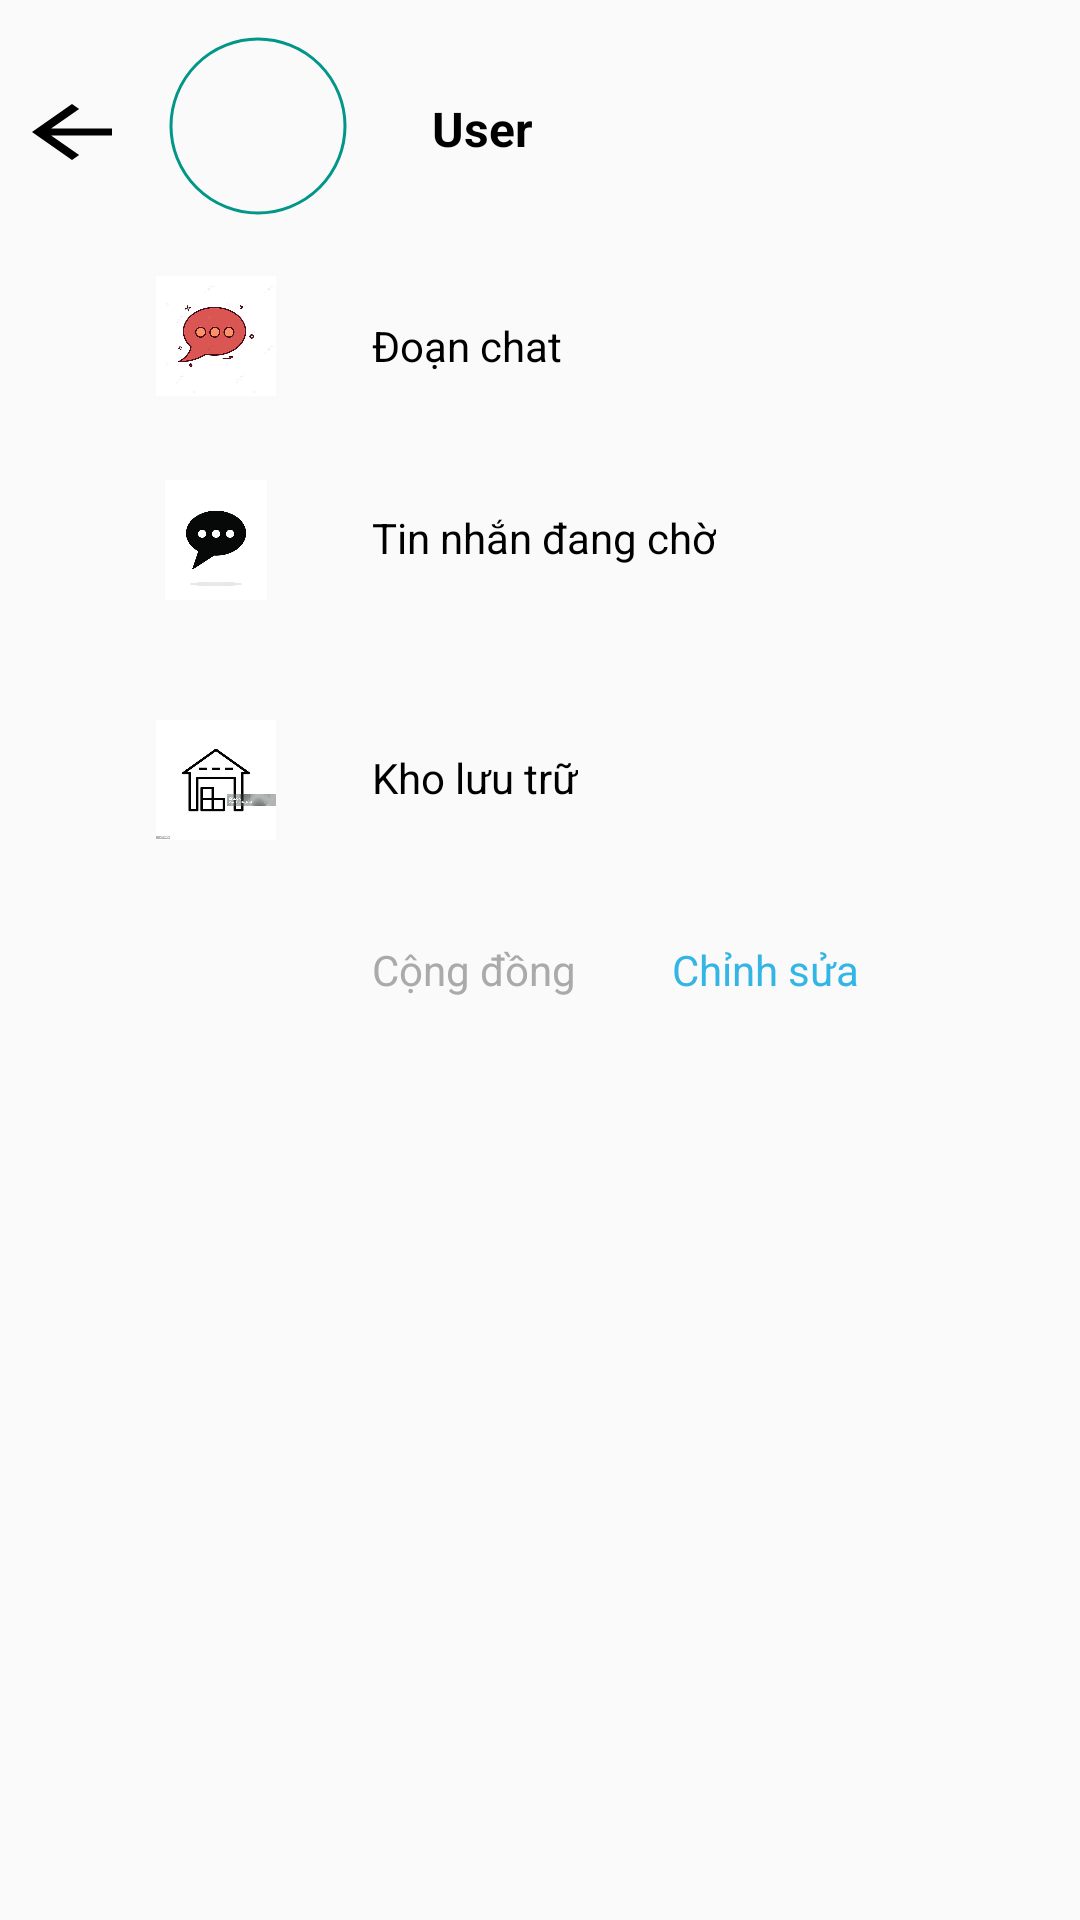

This screen was rendered from an Android layout file. Write that file and the resources it references.
<!-- AndroidManifest.xml: application theme Theme.AndroidProject -->
<!-- res/layout/activity_menu.xml -->
<?xml version="1.0" encoding="utf-8"?>
<androidx.constraintlayout.widget.ConstraintLayout
    xmlns:android="http://schemas.android.com/apk/res/android"
    xmlns:tools="http://schemas.android.com/tools"
    xmlns:app="http://schemas.android.com/apk/res-auto"
    android:layout_width="match_parent"
    android:layout_height="match_parent">

    <ImageView
        android:id="@+id/btnBack"
        android:layout_width="40dp"
        android:layout_height="40dp"
        android:layout_marginStart="4dp"
        android:layout_marginTop="24dp"
        android:src="@drawable/arrow_back"
        app:layout_constraintStart_toStartOf="parent"
        app:layout_constraintTop_toTopOf="parent" />

    <com.google.android.material.imageview.ShapeableImageView
        android:id="@+id/avatar_image_user"
        android:layout_width="68dp"
        android:layout_height="68dp"
        android:layout_marginStart="52dp"
        android:layout_marginTop="8dp"
        android:padding="5dp"
        android:scaleType="fitCenter"
        android:src="@drawable/dog"
        app:layout_constraintStart_toStartOf="parent"
        app:layout_constraintTop_toTopOf="parent"
        app:shapeAppearanceOverlay="@style/circular"
        app:strokeColor="#009688"
        app:strokeWidth="1dp">

    </com.google.android.material.imageview.ShapeableImageView>

    <TextView
        android:id="@+id/username_text"
        android:layout_width="0dp"
        android:layout_height="wrap_content"
        android:layout_marginStart="24dp"
        android:layout_marginTop="32dp"
        android:text="User"
        android:textColor="@android:color/black"
        android:textSize="16sp"
        android:textStyle="bold"
        app:layout_constraintStart_toEndOf="@id/avatar_image_user"
        app:layout_constraintTop_toTopOf="parent" />

    <ImageView
            android:id="@+id/setting_image"
            android:layout_width="40dp"
            android:layout_height="40dp"
            android:layout_marginStart="310dp"
            android:layout_marginTop="8dp"
            android:src="@drawable/setting"
            app:layout_constraintStart_toStartOf="parent"
            app:layout_constraintTop_toTopOf="parent" />


    <ImageView
        android:id="@+id/message_image"
        android:layout_width="40dp"
        android:layout_height="40dp"
        android:layout_marginStart="52dp"
        android:layout_marginTop="92dp"
        android:src="@drawable/msg"
        app:layout_constraintStart_toStartOf="parent"
        app:layout_constraintTop_toTopOf="parent" />

    <TextView
        android:id="@+id/status_text"
        android:layout_width="0dp"
        android:layout_height="wrap_content"
        android:layout_marginStart="4dp"
        android:layout_marginTop="52dp"
        android:text="Đoạn chat"
        android:textColor="@android:color/black"
        android:textSize="14sp"
        app:layout_constraintStart_toEndOf="@id/avatar_image_user"
        app:layout_constraintTop_toBottomOf="@id/username_text" />

    <ImageView
        android:id="@+id/waitmessage_image"
        android:layout_width="40dp"
        android:layout_height="40dp"
        android:layout_marginStart="52dp"
        android:layout_marginTop="160dp"
        android:src="@drawable/message"
        app:layout_constraintStart_toStartOf="parent"
        app:layout_constraintTop_toTopOf="parent" />

    <TextView
        android:id="@+id/waitmessage_text"
        android:layout_width="0dp"
        android:layout_height="wrap_content"
        android:layout_marginStart="4dp"
        android:layout_marginTop="116dp"
        android:text="Tin nhắn đang chờ"
        android:textColor="@android:color/black"
        android:textSize="14sp"
        app:layout_constraintStart_toEndOf="@id/avatar_image_user"
        app:layout_constraintTop_toBottomOf="@id/username_text" />

    <ImageView
        android:id="@+id/Warehouse_image"
        android:layout_width="40dp"
        android:layout_height="40dp"
        android:layout_marginStart="52dp"
        android:layout_marginTop="240dp"
        android:src="@drawable/warehouse"
        app:layout_constraintStart_toStartOf="parent"
        app:layout_constraintTop_toTopOf="parent" />

    <TextView
        android:id="@+id/Warehouse_text"
        android:layout_width="0dp"
        android:layout_height="wrap_content"
        android:layout_marginStart="4dp"
        android:layout_marginTop="196dp"
        android:text="Kho lưu trữ"
        android:textColor="@android:color/black"
        android:textSize="14sp"
        app:layout_constraintStart_toEndOf="@id/avatar_image_user"
        app:layout_constraintTop_toBottomOf="@id/username_text" />

    <TextView
        android:id="@+id/messagepublic_text"
        android:layout_width="0dp"
        android:layout_height="wrap_content"
        android:layout_marginStart="4dp"
        android:layout_marginTop="260dp"
        android:text="Cộng đồng"
        android:textColor="@android:color/darker_gray"
        android:textSize="14sp"
        app:layout_constraintStart_toEndOf="@id/avatar_image_user"
        app:layout_constraintTop_toBottomOf="@id/username_text" />

    <TextView
        android:id="@+id/editmessage_text"
        android:layout_width="0dp"
        android:layout_height="wrap_content"
        android:layout_marginStart="104dp"
        android:layout_marginTop="260dp"
        android:text="Chỉnh sửa"
        android:textColor="@android:color/holo_blue_light"
        android:textSize="14sp"
        app:layout_constraintStart_toEndOf="@id/avatar_image_user"
        app:layout_constraintTop_toBottomOf="@id/username_text" />

</androidx.constraintlayout.widget.ConstraintLayout>
<!-- resources referenced by this layout -->
<resources>
  <!-- drawable arrow_back (drawable) -->
  <vector xmlns:android="http://schemas.android.com/apk/res/android"
      android:width="50dp"
      android:height="35dp"
      android:viewportWidth="960"
      android:viewportHeight="960">
    <path
        android:fillColor="#FF000000"
        android:pathData="m313,520 l224,224 -57,56 -320,-320 320,-320 57,56 -224,224h487v80L313,520Z"/>
  </vector>
  <!-- drawable message: jpg bitmap (drawable, 11704 bytes) -->
  <!-- drawable msg: jpg bitmap (drawable, 53611 bytes) -->
  <!-- drawable warehouse: jpg bitmap (drawable, 15830 bytes) -->
  <style name="circular">
          <item name="cornerSize"> 50%
          </item>
      </style>
  <style name="Theme.AndroidProject" parent="Theme.AppCompat.Light.NoActionBar">
          
          <item name="colorPrimary">@color/purple_500</item>
          <item name="colorPrimaryVariant">@color/purple_700</item>
          <item name="colorOnPrimary">@color/white</item>
          
          <item name="colorSecondary">@color/teal_200</item>
          <item name="colorSecondaryVariant">@color/teal_700</item>
          <item name="colorOnSecondary">@color/black</item>
          
          <item name="android:statusBarColor">?attr/colorPrimaryVariant</item>
          
  
      </style>
  <color name="purple_500">#FF6200EE</color>
  <color name="purple_700">#FF3700B3</color>
  <color name="white">#FFFFFFFF</color>
  <color name="teal_200">#FF03DAC5</color>
  <color name="teal_700">#FF018786</color>
  <color name="black">#FF000000</color>
</resources>
